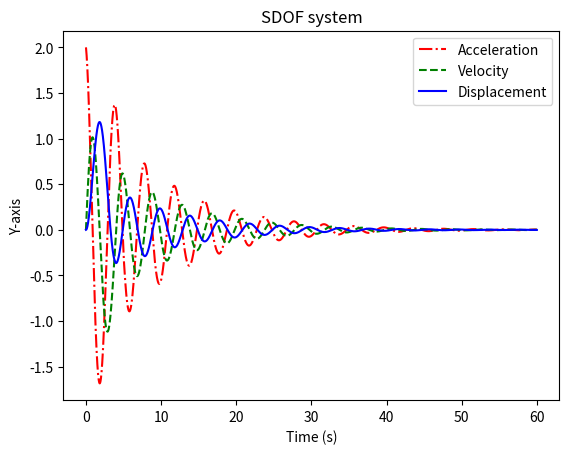

This figure's Python source:
# This is an example of constant average acceleration method
# to output response of an SDOF.
from scipy.interpolate import interp1d
import matplotlib.pyplot as plt

M = 10  # mass of SDOF
C = 2.0  # damping coefficient of SDOF
K = 25  # stiffness coefficient of SDOF
F0 = 20  # peak force
td = 5  # force duration
dt = 0.005  # time step
T = 60  # time to stop outputting
V0 = 0  # initial velocity
U0 = 0  # initial displacement
A, V, U = [], [], [
]  # list of acceleration, velocity, and displacement respectively
Tl = [i * dt for i in range(0, int(T / dt), 1)]  # list of time


def Force(t):
    if t >= 0 and t <= td:
        return F0 * (1 - t / td)
    else:
        return 0


for i in range(0, int(T / dt), 1):
    if i == 0:
        A.append(Force(i * dt) / M)
        V.append(V0)
        U.append(U0)
    else:
        A.append((1 / M) * (Force(i * dt) - C * V[-1] - K * U[-1]))
        V.append(V[-1] + A[-1] * dt)
        U.append(U[-1] + V[-1] * dt + (1 / 4) * (A[-1] + A[-2]) * dt**2)

f1 = interp1d(Tl, A, kind='cubic')
f2 = interp1d(Tl, V, kind='cubic')
f3 = interp1d(Tl, U, kind='cubic')
plt.title('SDOF system')
plt.xlabel(u'Time (s)')
plt.ylabel(u'Y-axis')
plt.plot(Tl, f1(Tl), 'r-.', Tl, f2(Tl), 'g--', Tl, f3(Tl), 'b-')
plt.legend(['Acceleration', 'Velocity', 'Displacement'], loc=1)

plt.show()
print("The maximum displacement would be " + str(max(U)) + ".")
